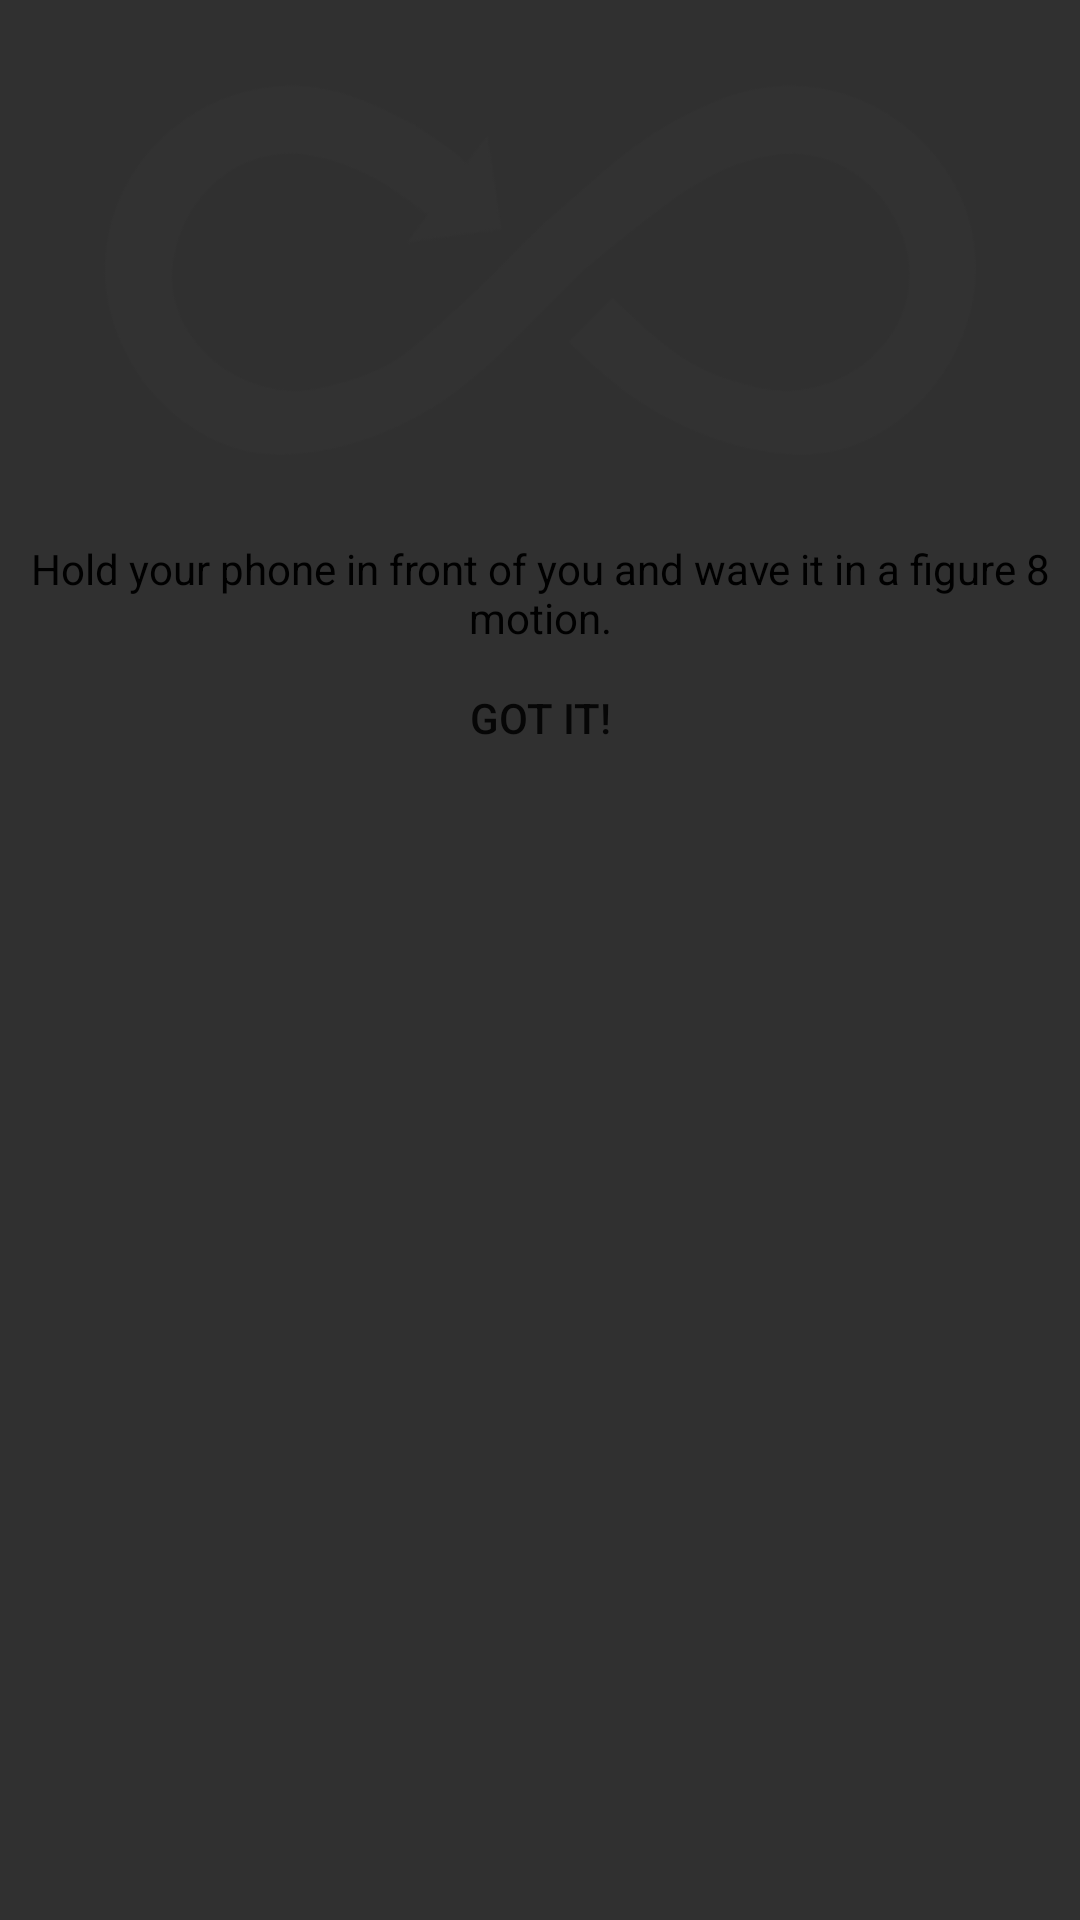

Here is an Android app screen rendered from its layout file. Give the layout XML and the strings, colors and styles it references.
<!-- AndroidManifest.xml: application theme AppTheme -->
<!-- res/layout/calibrate_dialog_layout.xml -->
<?xml version="1.0" encoding="utf-8"?>
<LinearLayout xmlns:android="http://schemas.android.com/apk/res/android"
    android:orientation="vertical" android:layout_width="match_parent"
    android:layout_height="match_parent">

    <ImageView
        android:layout_width="match_parent"
        android:layout_height="wrap_content"
        android:src="@drawable/figure8"
        android:adjustViewBounds="true"/>

    <TextView
        android:layout_width="match_parent"
        android:layout_height="wrap_content"
        android:gravity="center"
        android:textColor="#000000"
        android:text="Hold your phone in front of you and wave it in a figure 8 motion."/>

    <Button
        android:id="@+id/close"
        android:layout_width="match_parent"
        android:layout_height="wrap_content"
        android:text="Got it!"
        android:background="?android:attr/selectableItemBackground"/>

</LinearLayout>
<!-- resources referenced by this layout -->
<resources>
  <!-- drawable figure8: png bitmap (drawable, 35635 bytes) -->
  <style name="AppTheme" parent="Theme.AppCompat.Light.DarkActionBar">
          
          <item name="colorPrimary">@color/colorPrimary</item>
          <item name="colorPrimaryDark">@color/colorPrimaryDark</item>
          <item name="colorAccent">@color/colorAccent</item>
          <item name="android:statusBarColor">@color/dark_red</item>
          <item name="android:colorBackground">@color/background_material_dark</item>
      </style>
  <color name="colorPrimary">#f44336</color>
  <color name="colorPrimaryDark">#303F9F</color>
  <color name="colorAccent">#FF4081</color>
  <color name="dark_red">#d32f2f</color>
</resources>
